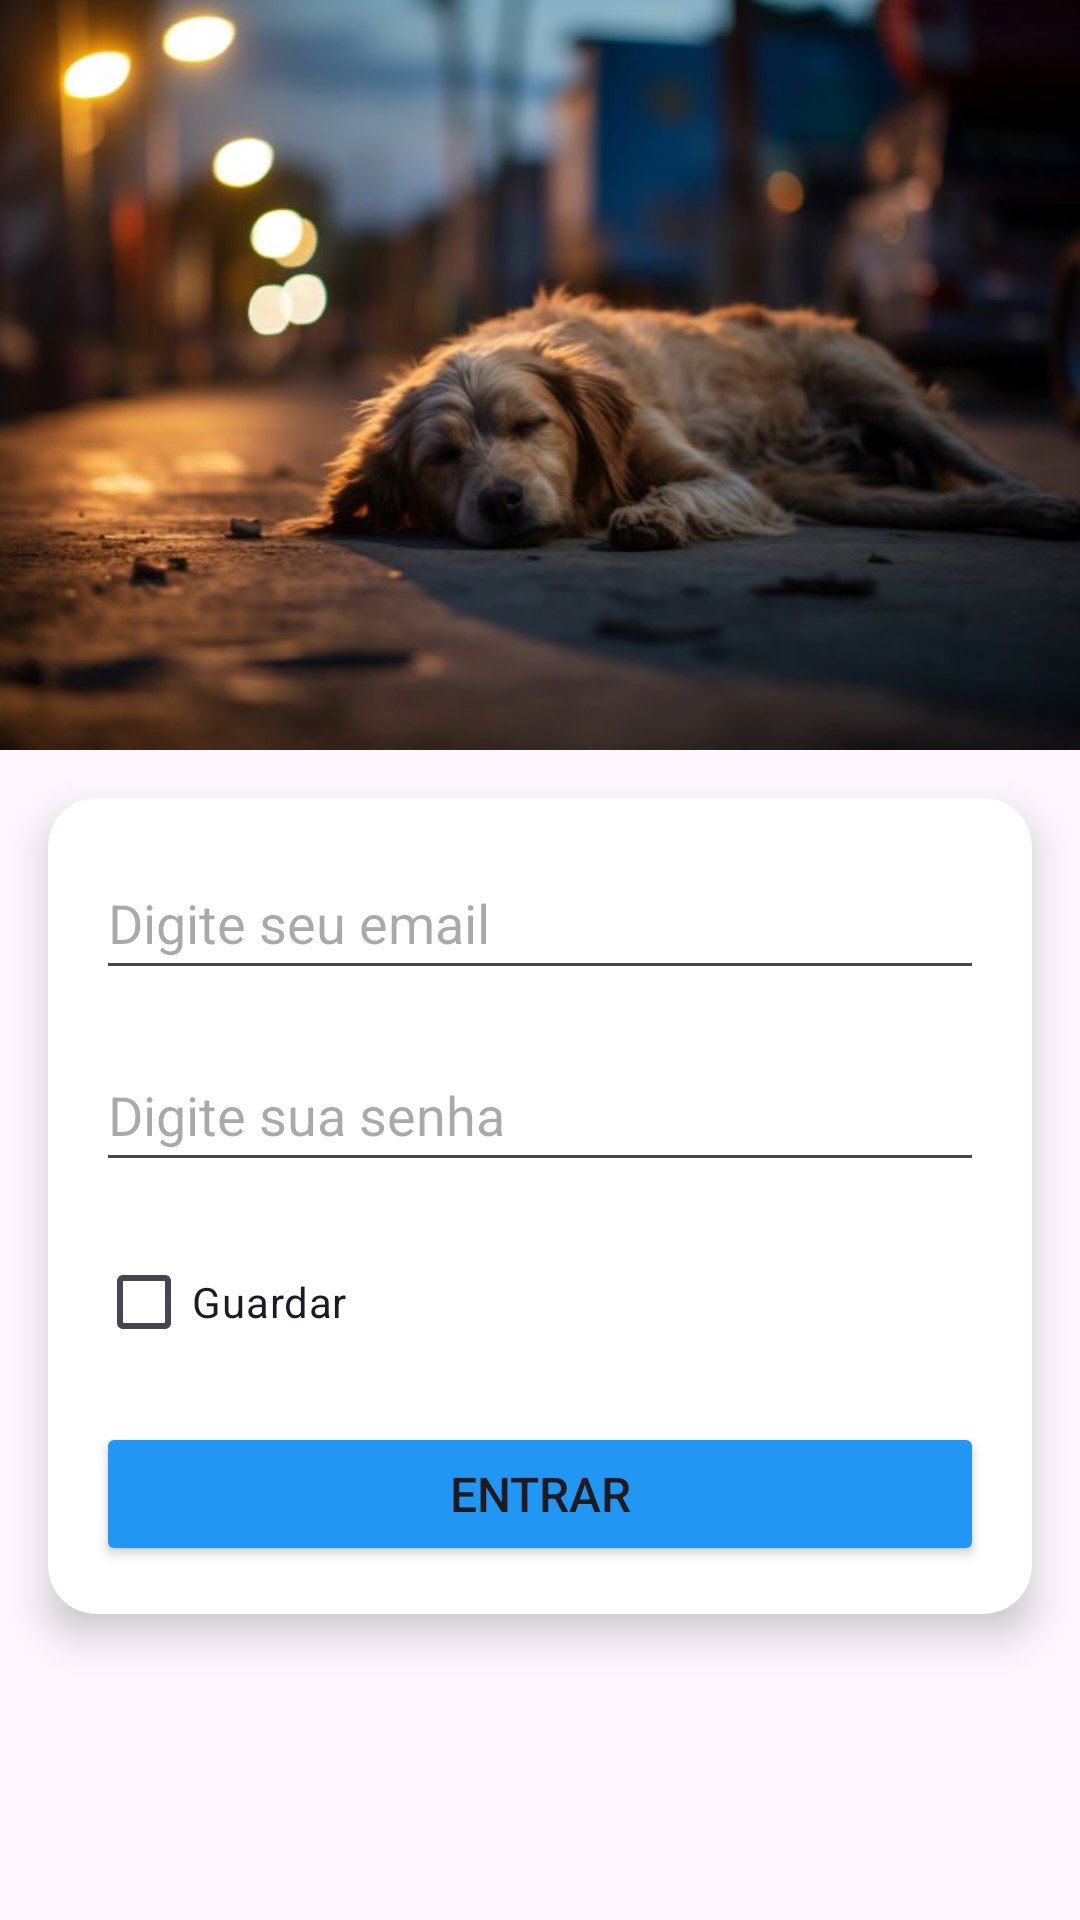

Layout XML and referenced resources for this Android screen:
<!-- AndroidManifest.xml: application theme Theme.GestãoDeDados -->
<!-- res/layout/activity_login.xml -->
<?xml version="1.0" encoding="utf-8"?>
<androidx.constraintlayout.widget.ConstraintLayout xmlns:android="http://schemas.android.com/apk/res/android"
    xmlns:app="http://schemas.android.com/apk/res-auto"
    xmlns:tools="http://schemas.android.com/tools"
    android:id="@+id/main"
    android:layout_width="match_parent"
    android:layout_height="match_parent"
    tools:context=".MainActivity">

    <ImageView
        android:id="@+id/imageView"
        android:layout_width="0dp"
        android:layout_height="250dp"
        android:scaleType="centerCrop"
        app:layout_constraintEnd_toEndOf="parent"
        app:layout_constraintStart_toStartOf="parent"
        app:layout_constraintTop_toTopOf="parent"
        app:srcCompat="@drawable/animal1" />

    <androidx.cardview.widget.CardView
        android:id="@+id/card_login"
        android:layout_width="0dp"
        android:layout_height="wrap_content"
        android:layout_margin="16dp"
        android:layout_marginTop="50dp"
        app:cardCornerRadius="16dp"
        app:cardElevation="8dp"
        app:layout_constraintEnd_toEndOf="parent"
        app:layout_constraintStart_toStartOf="parent"
        app:layout_constraintTop_toBottomOf="@+id/imageView">

        <LinearLayout
            android:layout_width="match_parent"
            android:layout_height="wrap_content"
            android:orientation="vertical"
            android:padding="16dp">

            <EditText
                android:id="@+id/txtEmail"
                android:layout_width="match_parent"
                android:layout_height="wrap_content"
                android:layout_marginBottom="16dp"
                android:drawableStart="@drawable/envelope_solid"
                android:drawablePadding="10dp"
                android:drawableTint="#CCCCCC"
                android:hint="@string/hint_email"
                android:inputType="textEmailAddress"
                android:minHeight="48dp" />

            <EditText
                android:id="@+id/txtPassword"
                android:layout_width="match_parent"
                android:layout_height="wrap_content"
                android:layout_marginBottom="16dp"
                android:drawableStart="@drawable/key_solid"
                android:drawablePadding="10dp"
                android:drawableTint="#CCCCCC"
                android:hint="@string/hint_password"
                android:inputType="textPassword"
                android:minHeight="48dp" />

            <CheckBox
                android:id="@+id/checkGuardar"
                android:layout_width="wrap_content"
                android:layout_height="wrap_content"
                android:layout_marginBottom="16dp"
                android:text="Guardar" />

            <Button
                android:id="@+id/btnLogin"
                android:layout_width="match_parent"
                android:layout_height="wrap_content"
                android:backgroundTint="#2196F3"
                android:onClick="doLogin"
                android:padding="10dp"
                android:text="@string/text_entrar"
                android:textSize="16sp" />

        </LinearLayout>

    </androidx.cardview.widget.CardView>

</androidx.constraintlayout.widget.ConstraintLayout>
<!-- resources referenced by this layout -->
<resources>
  <!-- drawable animal1: jpg bitmap (drawable, 34759 bytes) -->
  <string name="hint_email">Digite seu email</string>
  <string name="hint_password">Digite sua senha</string>
  <string name="text_entrar">Entrar</string>
  <style name="Theme.GestãoDeDados" parent="Base.Theme.GestãoDeDados" />
  <style name="Base.Theme.GestãoDeDados" parent="Theme.Material3.DayNight.NoActionBar">
          
          
      </style>
</resources>
